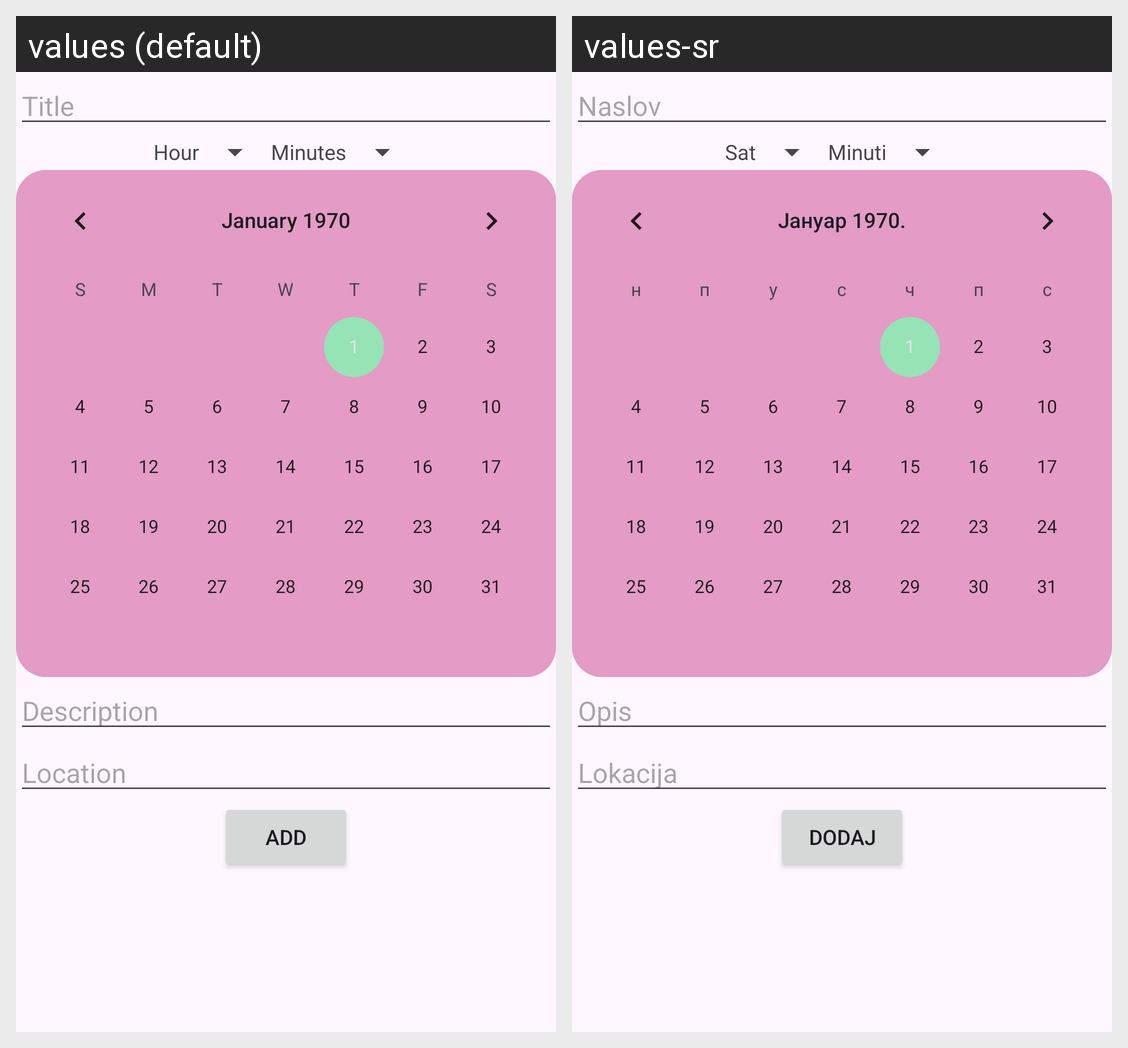

Here is an Android app screen in its default locale and in the app's own translations. Write out the translated-string differences for the strings that appear on this screen.
Android screen res/layout/fragment_travel.xml rendered under 2 locales, left to right: values (default), values-sr. Device: Nexus 5 (rendered at 1080×1920; each locale shown at half size, 540×960, under a caption strip naming it); theme AppTheme.
Strings drawn on this screen, with the default value and each locale's value (text and hints the layout hard-codes, and strings that could not be matched under every locale, appear in the picture but are not listed):

add_activity_title
  values: Title
  values-sr: Naslov

add_activity_hours
  values: Hour
  values-sr: Sat

add_activity_minutes
  values: Minutes
  values-sr: Minuti

add_activity_description
  values: Description
  values-sr: Opis

add_activity_location
  values: Location
  values-sr: Lokacija

button_add
  values: Add
  values-sr: Dodaj
